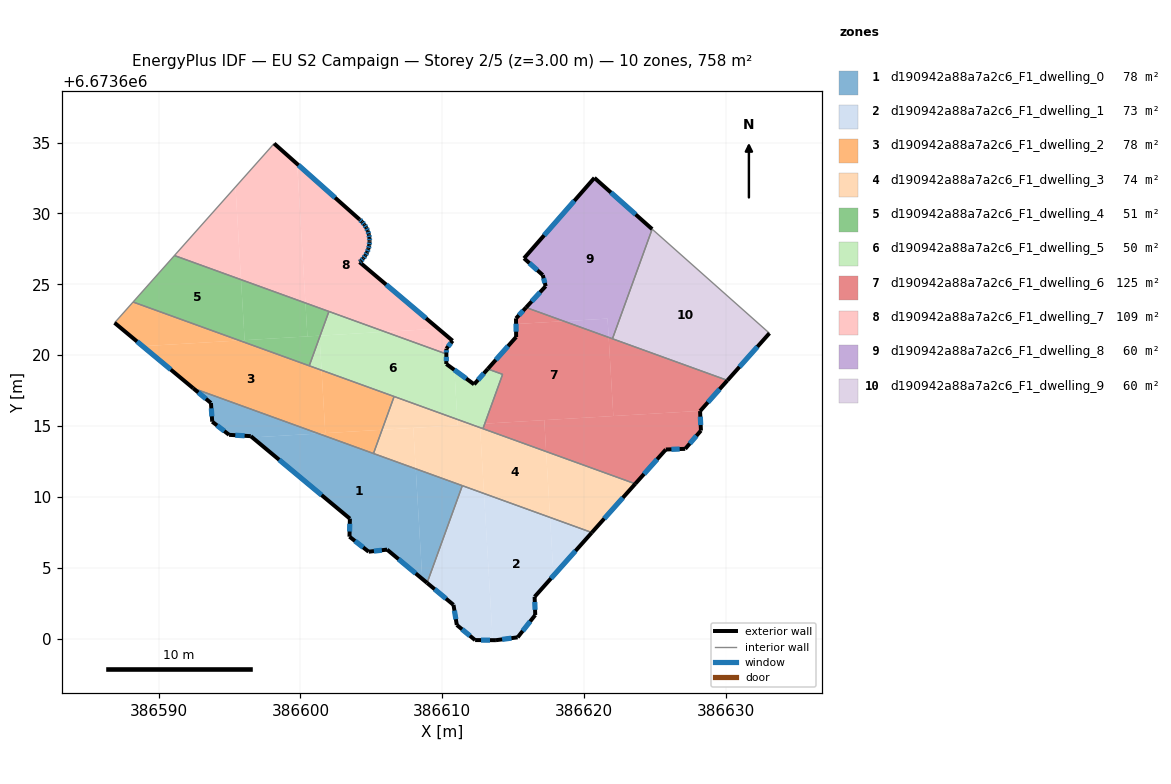
=== STOREY PLAN SPEC (per zone: floor XY polygon, exterior-wall plan segments, windows/doors) ===
zone 1: d190942a88a7a2c6_F1_dwelling_0  (78.5 m²)
  floor: (386608.13, 6673611.99) (386608.59, 6673604.22) (386606.11, 6673606.29) (386604.81, 6673606.14) (386603.46, 6673607.20) (386603.48, 6673608.47) (386596.60, 6673614.20) (386601.26, 6673614.47)
  floor: (386611.41, 6673610.80) (386608.93, 6673603.94) (386608.59, 6673604.22) (386608.13, 6673611.99)
  floor: (386601.26, 6673614.47) (386596.60, 6673614.20) (386596.49, 6673614.29) (386594.97, 6673614.38) (386593.77, 6673615.31) (386593.69, 6673616.63) (386592.43, 6673617.67)
  exterior wall: (386603.48, 6673608.47) – (386603.46, 6673607.20)  [1.3 m]
    window: (386603.48, 6673608.11) – (386603.46, 6673607.56)  [0.7 m²]
  exterior wall: (386596.49, 6673614.29) – (386603.48, 6673608.47)  [9.1 m]
    window: (386598.49, 6673612.63) – (386601.49, 6673610.13)  [5.0 m²]
  exterior wall: (386594.97, 6673614.38) – (386596.49, 6673614.29)  [1.5 m]
    window: (386595.40, 6673614.36) – (386596.06, 6673614.32)  [0.8 m²]
  exterior wall: (386593.77, 6673615.31) – (386594.97, 6673614.38)  [1.5 m]
    window: (386594.11, 6673615.05) – (386594.62, 6673614.65)  [0.8 m²]
  exterior wall: (386593.69, 6673616.63) – (386593.77, 6673615.31)  [1.3 m]
    window: (386593.71, 6673616.25) – (386593.75, 6673615.69)  [0.7 m²]
  exterior wall: (386592.43, 6673617.67) – (386593.69, 6673616.63)  [1.6 m]
    window: (386592.79, 6673617.37) – (386593.33, 6673616.92)  [0.9 m²]
  exterior wall: (386606.11, 6673606.29) – (386608.93, 6673603.94)  [3.7 m]
    window: (386606.91, 6673605.62) – (386608.12, 6673604.61)  [2.0 m²]
  exterior wall: (386604.81, 6673606.14) – (386606.11, 6673606.29)  [1.3 m]
    window: (386605.18, 6673606.18) – (386605.74, 6673606.25)  [0.7 m²]
  exterior wall: (386603.46, 6673607.20) – (386604.81, 6673606.14)  [1.7 m]
    window: (386603.84, 6673606.90) – (386604.42, 6673606.44)  [0.9 m²]
  interior walls: 3
zone 2: d190942a88a7a2c6_F1_dwelling_1  (73.0 m²)
  floor: (386612.94, 6673610.25) (386613.56, 6673599.90) (386612.31, 6673599.91) (386611.02, 6673600.97) (386610.79, 6673602.39) (386608.93, 6673603.94) (386611.41, 6673610.80)
  floor: (386617.60, 6673608.56) (386617.84, 6673604.46) (386616.51, 6673602.96) (386616.55, 6673601.68) (386615.32, 6673600.10) (386613.78, 6673599.90) (386613.56, 6673599.90) (386612.94, 6673610.25)
  floor: (386620.55, 6673607.49) (386617.84, 6673604.46) (386617.60, 6673608.56)
  exterior wall: (386612.31, 6673599.91) – (386613.78, 6673599.90)  [1.5 m]
    window: (386612.73, 6673599.91) – (386613.36, 6673599.90)  [0.8 m²]
  exterior wall: (386611.02, 6673600.97) – (386612.31, 6673599.91)  [1.7 m]
    window: (386611.39, 6673600.67) – (386611.95, 6673600.21)  [0.9 m²]
  exterior wall: (386610.79, 6673602.39) – (386611.02, 6673600.97)  [1.4 m]
    window: (386610.86, 6673601.99) – (386610.96, 6673601.38)  [0.8 m²]
  exterior wall: (386608.93, 6673603.94) – (386610.79, 6673602.39)  [2.4 m]
    window: (386609.46, 6673603.50) – (386610.26, 6673602.83)  [1.3 m²]
  exterior wall: (386616.51, 6673602.96) – (386620.55, 6673607.49)  [6.1 m]
    window: (386617.66, 6673604.26) – (386619.39, 6673606.20)  [3.3 m²]
  exterior wall: (386616.55, 6673601.68) – (386616.51, 6673602.96)  [1.3 m]
    window: (386616.54, 6673602.04) – (386616.52, 6673602.60)  [0.7 m²]
  exterior wall: (386615.32, 6673600.10) – (386616.55, 6673601.68)  [2.0 m]
    window: (386615.67, 6673600.55) – (386616.20, 6673601.23)  [1.1 m²]
  exterior wall: (386613.78, 6673599.90) – (386615.32, 6673600.10)  [1.5 m]
    window: (386614.22, 6673599.96) – (386614.88, 6673600.05)  [0.9 m²]
  interior walls: 2
zone 3: d190942a88a7a2c6_F1_dwelling_2  (77.8 m²)
  floor: (386601.49, 6673618.94) (386601.75, 6673614.50) (386601.26, 6673614.47) (386592.43, 6673617.67) (386588.87, 6673620.63) (386595.69, 6673621.04)
  floor: (386606.60, 6673617.09) (386605.75, 6673614.74) (386601.75, 6673614.50) (386601.49, 6673618.94)
  floor: (386595.69, 6673621.04) (386588.87, 6673620.63) (386586.89, 6673622.28) (386588.19, 6673623.75)
  floor: (386605.75, 6673614.74) (386605.15, 6673613.07) (386601.26, 6673614.47)
  exterior wall: (386586.89, 6673622.28) – (386592.43, 6673617.67)  [7.2 m]
    window: (386588.47, 6673620.97) – (386590.85, 6673618.99)  [4.0 m²]
  interior walls: 5
zone 4: d190942a88a7a2c6_F1_dwelling_3  (73.7 m²)
  floor: (386617.32, 6673613.21) (386617.60, 6673608.56) (386612.94, 6673610.25) (386612.67, 6673614.89)
  floor: (386623.61, 6673610.93) (386620.55, 6673607.49) (386617.60, 6673608.56) (386617.32, 6673613.21)
  floor: (386612.67, 6673614.89) (386612.94, 6673610.25) (386608.13, 6673611.99) (386607.96, 6673614.87) (386612.05, 6673615.12)
  floor: (386611.06, 6673615.47) (386611.09, 6673615.06) (386605.75, 6673614.74) (386606.60, 6673617.09)
  floor: (386607.96, 6673614.87) (386608.13, 6673611.99) (386605.15, 6673613.07) (386605.75, 6673614.74)
  floor: (386612.05, 6673615.12) (386611.09, 6673615.06) (386611.06, 6673615.47)
  exterior wall: (386620.55, 6673607.49) – (386623.61, 6673610.93)  [4.6 m]
    window: (386621.42, 6673608.47) – (386622.73, 6673609.95)  [2.5 m²]
  interior walls: 5
zone 5: d190942a88a7a2c6_F1_dwelling_4  (50.5 m²)
  floor: (386595.81, 6673625.33) (386596.06, 6673621.06) (386595.69, 6673621.04) (386588.19, 6673623.75) (386591.11, 6673627.03)
  floor: (386600.35, 6673623.68) (386600.49, 6673621.32) (386596.06, 6673621.06) (386595.81, 6673625.33)
  floor: (386601.34, 6673621.38) (386601.35, 6673621.27) (386600.62, 6673619.25) (386595.69, 6673621.04)
  floor: (386602.00, 6673623.08) (386601.39, 6673621.38) (386600.49, 6673621.32) (386600.35, 6673623.68)
  interior walls: 4
zone 6: d190942a88a7a2c6_F1_dwelling_5  (50.3 m²)
  floor: (386610.29, 6673620.08) (386610.28, 6673619.38) (386610.85, 6673618.96) (386611.06, 6673615.47) (386601.49, 6673618.94) (386601.35, 6673621.27) (386601.39, 6673621.38) (386605.97, 6673621.65)
  floor: (386614.25, 6673618.65) (386612.99, 6673615.17) (386612.05, 6673615.12) (386611.06, 6673615.47) (386610.85, 6673618.96) (386612.24, 6673617.95) (386613.21, 6673619.03)
  floor: (386605.97, 6673621.65) (386601.39, 6673621.38) (386602.00, 6673623.08)
  floor: (386612.99, 6673615.17) (386612.87, 6673614.82) (386612.67, 6673614.89) (386612.65, 6673615.15)
  floor: (386601.35, 6673621.27) (386601.49, 6673618.94) (386600.62, 6673619.25)
  floor: (386612.65, 6673615.15) (386612.67, 6673614.89) (386612.05, 6673615.12)
  exterior wall: (386610.28, 6673619.38) – (386610.29, 6673620.08)  [0.7 m]
    window: (386610.28, 6673619.58) – (386610.29, 6673619.88)  [0.4 m²]
  exterior wall: (386612.24, 6673617.95) – (386610.28, 6673619.38)  [2.4 m]
    window: (386611.68, 6673618.35) – (386610.84, 6673618.97)  [1.3 m²]
  exterior wall: (386613.21, 6673619.03) – (386612.24, 6673617.95)  [1.4 m]
    window: (386612.93, 6673618.72) – (386612.52, 6673618.25)  [0.8 m²]
  interior walls: 6
zone 7: d190942a88a7a2c6_F1_dwelling_6  (124.8 m²)
  floor: (386628.19, 6673616.07) (386628.18, 6673616.06) (386628.24, 6673614.68) (386627.13, 6673613.40) (386625.77, 6673613.35) (386623.61, 6673610.93) (386617.32, 6673613.21) (386617.19, 6673615.42)
  floor: (386617.19, 6673615.42) (386617.32, 6673613.21) (386612.87, 6673614.82) (386612.99, 6673615.17)
  floor: (386618.58, 6673622.40) (386615.20, 6673622.20) (386615.20, 6673622.59) (386615.91, 6673623.36)
  floor: (386621.73, 6673621.25) (386622.06, 6673615.71) (386612.99, 6673615.17) (386614.25, 6673618.65) (386613.21, 6673619.03) (386615.21, 6673621.28) (386615.20, 6673622.20) (386618.58, 6673622.40)
  floor: (386630.11, 6673618.22) (386628.19, 6673616.07) (386622.06, 6673615.71) (386621.73, 6673621.25)
  exterior wall: (386615.21, 6673621.28) – (386613.21, 6673619.03)  [3.0 m]
    window: (386614.64, 6673620.64) – (386613.78, 6673619.67)  [1.7 m²]
  exterior wall: (386615.20, 6673622.59) – (386615.21, 6673621.28)  [1.3 m]
    window: (386615.20, 6673622.22) – (386615.21, 6673621.66)  [0.7 m²]
  exterior wall: (386615.91, 6673623.36) – (386615.20, 6673622.59)  [1.0 m]
    window: (386615.71, 6673623.14) – (386615.40, 6673622.81)  [0.6 m²]
  exterior wall: (386628.18, 6673616.06) – (386630.11, 6673618.22)  [2.9 m]
    window: (386628.73, 6673616.68) – (386629.56, 6673617.60)  [1.6 m²]
  exterior wall: (386628.24, 6673614.68) – (386628.18, 6673616.06)  [1.4 m]
    window: (386628.22, 6673615.08) – (386628.20, 6673615.67)  [0.8 m²]
  exterior wall: (386627.13, 6673613.40) – (386628.24, 6673614.68)  [1.7 m]
    window: (386627.45, 6673613.76) – (386627.92, 6673614.32)  [0.9 m²]
  exterior wall: (386625.77, 6673613.35) – (386627.13, 6673613.40)  [1.4 m]
    window: (386626.16, 6673613.36) – (386626.74, 6673613.38)  [0.8 m²]
  exterior wall: (386623.61, 6673610.93) – (386625.77, 6673613.35)  [3.2 m]
    window: (386624.23, 6673611.62) – (386625.15, 6673612.66)  [1.8 m²]
  interior walls: 5
zone 8: d190942a88a7a2c6_F1_dwelling_7  (108.8 m²)
  floor: (386604.51, 6673629.21) (386604.64, 6673628.99) (386604.75, 6673628.76) (386604.82, 6673628.51) (386604.86, 6673628.26) (386604.87, 6673628.07) (386604.87, 6673628.01) (386604.85, 6673627.75) (386604.79, 6673627.50) (386604.70, 6673627.27) (386604.58, 6673627.04) (386604.43, 6673626.83) (386604.26, 6673626.64) (386604.17, 6673626.56) (386609.72, 6673621.87) (386605.97, 6673621.65) (386600.35, 6673623.68) (386599.77, 6673633.48) (386604.16, 6673629.58) (386604.34, 6673629.41)
  floor: (386599.77, 6673633.48) (386600.35, 6673623.68) (386595.81, 6673625.33) (386595.42, 6673631.87) (386598.14, 6673634.93)
  floor: (386595.42, 6673631.87) (386595.81, 6673625.33) (386591.11, 6673627.03)
  floor: (386610.73, 6673621.02) (386610.29, 6673620.46) (386610.29, 6673620.08) (386605.97, 6673621.65) (386609.72, 6673621.87)
  exterior wall: (386604.16, 6673629.58) – (386598.14, 6673634.93)  [8.1 m]
    window: (386602.44, 6673631.11) – (386599.86, 6673633.40)  [4.4 m²]
  exterior wall: (386604.34, 6673629.41) – (386604.16, 6673629.58)  [0.3 m]
    window: (386604.29, 6673629.45) – (386604.21, 6673629.53)  [0.1 m²]
  exterior wall: (386604.51, 6673629.21) – (386604.34, 6673629.41)  [0.3 m]
    window: (386604.46, 6673629.27) – (386604.39, 6673629.35)  [0.1 m²]
  exterior wall: (386604.64, 6673628.99) – (386604.51, 6673629.21)  [0.3 m]
    window: (386604.60, 6673629.05) – (386604.54, 6673629.15)  [0.1 m²]
  exterior wall: (386604.75, 6673628.76) – (386604.64, 6673628.99)  [0.3 m]
    window: (386604.72, 6673628.83) – (386604.67, 6673628.93)  [0.1 m²]
  exterior wall: (386604.82, 6673628.51) – (386604.75, 6673628.76)  [0.3 m]
    window: (386604.80, 6673628.58) – (386604.77, 6673628.69)  [0.1 m²]
  exterior wall: (386604.86, 6673628.26) – (386604.82, 6673628.51)  [0.3 m]
    window: (386604.85, 6673628.34) – (386604.83, 6673628.44)  [0.1 m²]
  exterior wall: (386604.87, 6673628.07) – (386604.86, 6673628.26)  [0.2 m]
    window: (386604.87, 6673628.13) – (386604.87, 6673628.21)  [0.1 m²]
  exterior wall: (386604.87, 6673628.01) – (386604.87, 6673628.07)  [0.1 m]
  exterior wall: (386604.85, 6673627.75) – (386604.87, 6673628.01)  [0.3 m]
    window: (386604.86, 6673627.83) – (386604.87, 6673627.94)  [0.1 m²]
  exterior wall: (386604.79, 6673627.50) – (386604.85, 6673627.75)  [0.3 m]
    window: (386604.81, 6673627.58) – (386604.83, 6673627.68)  [0.1 m²]
  exterior wall: (386604.70, 6673627.27) – (386604.79, 6673627.50)  [0.3 m]
    window: (386604.73, 6673627.33) – (386604.77, 6673627.44)  [0.1 m²]
  exterior wall: (386604.58, 6673627.04) – (386604.70, 6673627.27)  [0.3 m]
    window: (386604.62, 6673627.10) – (386604.67, 6673627.20)  [0.1 m²]
  exterior wall: (386604.43, 6673626.83) – (386604.58, 6673627.04)  [0.3 m]
    window: (386604.48, 6673626.89) – (386604.54, 6673626.98)  [0.1 m²]
  exterior wall: (386604.26, 6673626.64) – (386604.43, 6673626.83)  [0.3 m]
    window: (386604.31, 6673626.70) – (386604.38, 6673626.78)  [0.1 m²]
  exterior wall: (386604.17, 6673626.56) – (386604.26, 6673626.64)  [0.1 m]
    window: (386604.19, 6673626.59) – (386604.23, 6673626.62)  [0.1 m²]
  exterior wall: (386610.73, 6673621.02) – (386604.17, 6673626.56)  [8.6 m]
    window: (386608.85, 6673622.60) – (386606.04, 6673624.98)  [4.7 m²]
  exterior wall: (386610.29, 6673620.46) – (386610.73, 6673621.02)  [0.7 m]
    window: (386610.41, 6673620.62) – (386610.60, 6673620.86)  [0.4 m²]
  exterior wall: (386610.29, 6673620.08) – (386610.29, 6673620.46)  [0.4 m]
    window: (386610.29, 6673620.19) – (386610.29, 6673620.35)  [0.2 m²]
  interior walls: 3
zone 9: d190942a88a7a2c6_F1_dwelling_8  (60.1 m²)
  floor: (386624.80, 6673628.89) (386622.00, 6673621.16) (386621.73, 6673621.26) (386621.66, 6673622.58) (386618.58, 6673622.40) (386615.91, 6673623.36) (386617.29, 6673624.87) (386617.09, 6673625.65) (386615.76, 6673626.83) (386620.73, 6673632.51)
  floor: (386621.66, 6673622.58) (386621.73, 6673621.26) (386618.58, 6673622.40)
  exterior wall: (386624.80, 6673628.89) – (386620.73, 6673632.51)  [5.4 m]
    window: (386623.64, 6673629.92) – (386621.89, 6673631.47)  [3.0 m²]
  exterior wall: (386617.29, 6673624.87) – (386615.91, 6673623.36)  [2.0 m]
    window: (386616.90, 6673624.44) – (386616.30, 6673623.79)  [1.1 m²]
  exterior wall: (386617.09, 6673625.65) – (386617.29, 6673624.87)  [0.8 m]
    window: (386617.15, 6673625.43) – (386617.23, 6673625.09)  [0.4 m²]
  exterior wall: (386615.76, 6673626.83) – (386617.09, 6673625.65)  [1.8 m]
    window: (386616.14, 6673626.50) – (386616.71, 6673625.99)  [1.0 m²]
  exterior wall: (386620.73, 6673632.51) – (386615.76, 6673626.83)  [7.5 m]
    window: (386619.31, 6673630.89) – (386617.18, 6673628.45)  [4.2 m²]
  interior walls: 2
zone 10: d190942a88a7a2c6_F1_dwelling_9  (60.1 m²)
  floor: (386633.07, 6673621.55) (386630.11, 6673618.22) (386622.00, 6673621.16) (386624.80, 6673628.89)
  exterior wall: (386630.11, 6673618.22) – (386633.07, 6673621.55)  [4.5 m]
    window: (386630.96, 6673619.17) – (386632.23, 6673620.60)  [2.5 m²]
  interior walls: 3

=== DERIVED (storey summary) ===
Building: EU S2 Campaign
Storey: 2 of 5  (floor level z = 3.00 m)
Storey gross floor area: 757.6 m²
Zones on this storey: 10
  - d190942a88a7a2c6_F1_dwelling_0: floor 78.5 m²; exterior wall 23.1 m (69.2 m²); 9 window(s) 12.7 m²; WWR 18.4%
  - d190942a88a7a2c6_F1_dwelling_1: floor 73.0 m²; exterior wall 17.9 m (53.7 m²); 8 window(s) 9.9 m²; WWR 18.4%
  - d190942a88a7a2c6_F1_dwelling_2: floor 77.8 m²; exterior wall 7.2 m (21.6 m²); 1 window(s) 4.0 m²; WWR 18.4%
  - d190942a88a7a2c6_F1_dwelling_3: floor 73.7 m²; exterior wall 4.6 m (13.8 m²); 1 window(s) 2.5 m²; WWR 18.4%
  - d190942a88a7a2c6_F1_dwelling_4: floor 50.5 m²
  - d190942a88a7a2c6_F1_dwelling_5: floor 50.3 m²; exterior wall 4.6 m (13.8 m²); 3 window(s) 2.5 m²; WWR 18.4%
  - d190942a88a7a2c6_F1_dwelling_6: floor 124.8 m²; exterior wall 16.0 m (47.9 m²); 8 window(s) 8.8 m²; WWR 18.4%
  - d190942a88a7a2c6_F1_dwelling_7: floor 108.8 m²; exterior wall 21.2 m (63.5 m²); 18 window(s) 11.6 m²; WWR 18.3%
  - d190942a88a7a2c6_F1_dwelling_8: floor 60.1 m²; exterior wall 17.6 m (52.8 m²); 5 window(s) 9.7 m²; WWR 18.4%
  - d190942a88a7a2c6_F1_dwelling_9: floor 60.1 m²; exterior wall 4.5 m (13.4 m²); 1 window(s) 2.5 m²; WWR 18.4%
Zone adjacency (shared interzone walls):
  - d190942a88a7a2c6_F1_dwelling_0 ↔ d190942a88a7a2c6_F1_dwelling_1
  - d190942a88a7a2c6_F1_dwelling_0 ↔ d190942a88a7a2c6_F1_dwelling_2
  - d190942a88a7a2c6_F1_dwelling_0 ↔ d190942a88a7a2c6_F1_dwelling_3
  - d190942a88a7a2c6_F1_dwelling_1 ↔ d190942a88a7a2c6_F1_dwelling_3
  - d190942a88a7a2c6_F1_dwelling_2 ↔ d190942a88a7a2c6_F1_dwelling_3
  - d190942a88a7a2c6_F1_dwelling_2 ↔ d190942a88a7a2c6_F1_dwelling_4
  - d190942a88a7a2c6_F1_dwelling_2 ↔ d190942a88a7a2c6_F1_dwelling_5
  - d190942a88a7a2c6_F1_dwelling_3 ↔ d190942a88a7a2c6_F1_dwelling_5
  - d190942a88a7a2c6_F1_dwelling_3 ↔ d190942a88a7a2c6_F1_dwelling_6
  - d190942a88a7a2c6_F1_dwelling_4 ↔ d190942a88a7a2c6_F1_dwelling_5
  - d190942a88a7a2c6_F1_dwelling_4 ↔ d190942a88a7a2c6_F1_dwelling_7
  - d190942a88a7a2c6_F1_dwelling_5 ↔ d190942a88a7a2c6_F1_dwelling_6
  - d190942a88a7a2c6_F1_dwelling_5 ↔ d190942a88a7a2c6_F1_dwelling_7
  - d190942a88a7a2c6_F1_dwelling_6 ↔ d190942a88a7a2c6_F1_dwelling_8
  - d190942a88a7a2c6_F1_dwelling_6 ↔ d190942a88a7a2c6_F1_dwelling_9
  - d190942a88a7a2c6_F1_dwelling_8 ↔ d190942a88a7a2c6_F1_dwelling_9